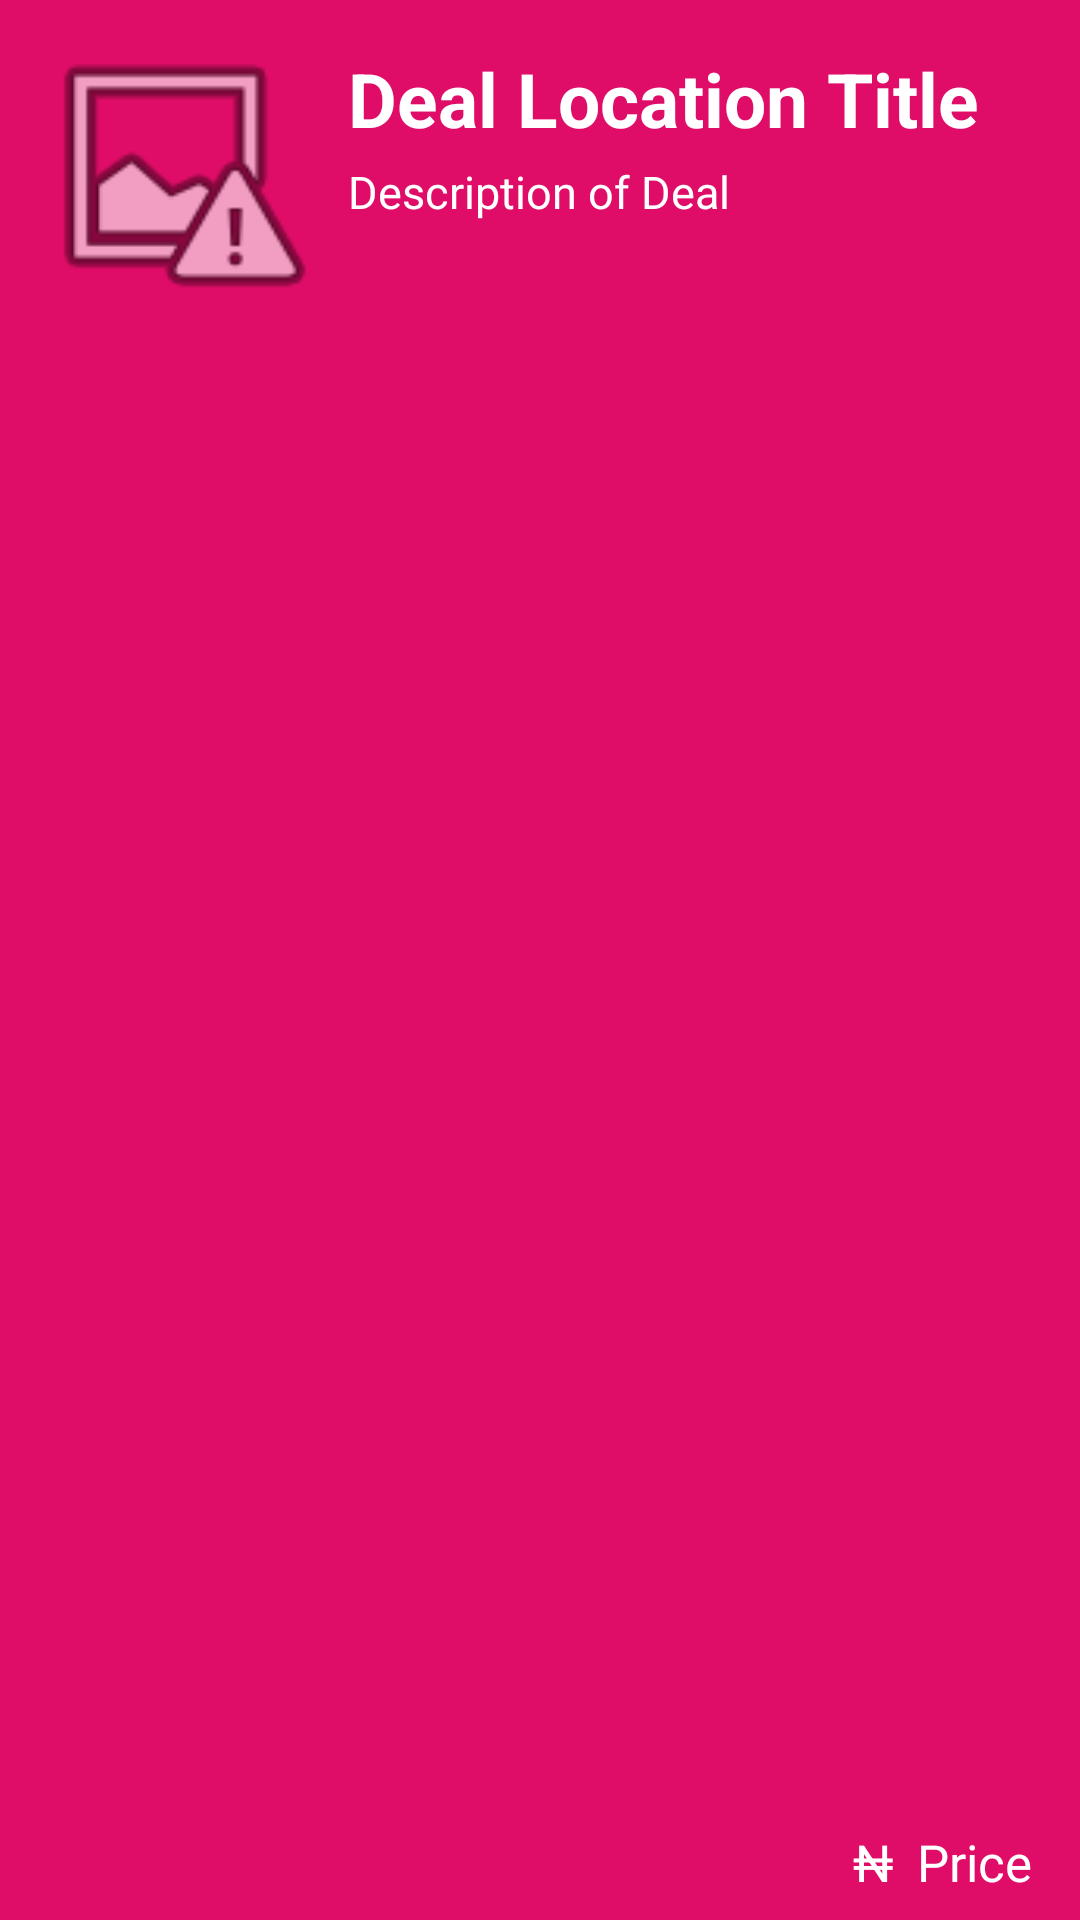

Reconstruct the res/layout file that produces this screen, plus the resources it refers to.
<!-- AndroidManifest.xml: application theme AppTheme -->
<!-- res/layout/deal_list_item.xml -->
<?xml version="1.0" encoding="utf-8"?>
<androidx.constraintlayout.widget.ConstraintLayout xmlns:android="http://schemas.android.com/apk/res/android"
    xmlns:app="http://schemas.android.com/apk/res-auto"
    xmlns:tools="http://schemas.android.com/tools"
    android:layout_width="match_parent"
    android:layout_height="wrap_content"
    android:background="@color/colorAccent"
    android:layout_marginTop="@dimen/large_margin_16">


    <ImageView
        android:id="@+id/deal_img"
        android:layout_width="100dp"
        android:layout_height="100dp"
        android:layout_marginStart="@dimen/standard_margin_8"
        android:layout_marginBottom="@dimen/standard_margin_8"
        android:layout_marginTop="8dp"
        app:layout_constraintStart_toStartOf="parent"
        app:layout_constraintTop_toTopOf="parent"
        app:srcCompat="@android:drawable/ic_menu_report_image" />

    <TextView
        android:id="@+id/deal_title"
        android:layout_width="wrap_content"
        android:layout_height="wrap_content"
        android:layout_marginStart="@dimen/standard_margin_8"
        android:layout_marginTop="@dimen/large_margin_16"
        android:layout_marginEnd="8dp"
        android:text="Deal Location Title"
        android:textColor="@color/textWhite"
        android:textSize="25sp"
        android:textStyle="bold"
        app:layout_constraintEnd_toEndOf="parent"
        app:layout_constraintHorizontal_bias="0.0"
        app:layout_constraintStart_toEndOf="@+id/deal_img"
        app:layout_constraintTop_toTopOf="parent" />

    <TextView
        android:id="@+id/deal_description"
        android:layout_width="wrap_content"
        android:layout_height="wrap_content"
        android:layout_marginStart="@dimen/standard_margin_8"
        android:layout_marginTop="4dp"
        android:layout_marginEnd="8dp"
        android:text="Description of Deal"
        android:textColor="@color/textWhite"
        android:textSize="15sp"
        app:layout_constraintEnd_toEndOf="parent"
        app:layout_constraintHorizontal_bias="0.0"
        app:layout_constraintStart_toEndOf="@+id/deal_img"
        app:layout_constraintTop_toBottomOf="@+id/deal_title" />

    <TextView
        android:id="@+id/currency"
        android:layout_width="wrap_content"
        android:layout_height="wrap_content"
        android:layout_marginEnd="8dp"
        android:layout_marginBottom="@dimen/standard_margin_8"
        android:text="₦"
        android:textColor="@color/textWhite"
        android:textSize="17sp"
        app:layout_constraintBottom_toBottomOf="parent"
        app:layout_constraintEnd_toStartOf="@+id/deal_price" />

    <TextView
        android:id="@+id/deal_price"
        android:layout_width="wrap_content"
        android:layout_height="wrap_content"
        android:layout_marginEnd="@dimen/large_margin_16"
        android:layout_marginBottom="@dimen/standard_margin_8"
        android:text="Price"
        android:textSize="17sp"
        android:textColor="@color/textWhite"
        app:layout_constraintBottom_toBottomOf="parent"
        app:layout_constraintEnd_toEndOf="parent" />
</androidx.constraintlayout.widget.ConstraintLayout>
<!-- resources referenced by this layout -->
<resources>
  <color name="colorAccent">#DF0D68</color>
  <color name="textWhite">#FFFFFF</color>
  <dimen name="large_margin_16">16dp</dimen>
  <dimen name="standard_margin_8">8dp</dimen>
  <style name="AppTheme" parent="Theme.AppCompat.Light.DarkActionBar">
          
          <item name="android:windowBackground">@color/backg</item>
          <item name="colorPrimary">@color/colorPrimary</item>
          <item name="colorPrimaryDark">@color/colorPrimaryDark</item>
          <item name="colorAccent">@color/colorAccent</item>
      </style>
  <color name="backg">#000000</color>
  <color name="colorPrimary">#000706</color>
  <color name="colorPrimaryDark">#1D0404</color>
</resources>
